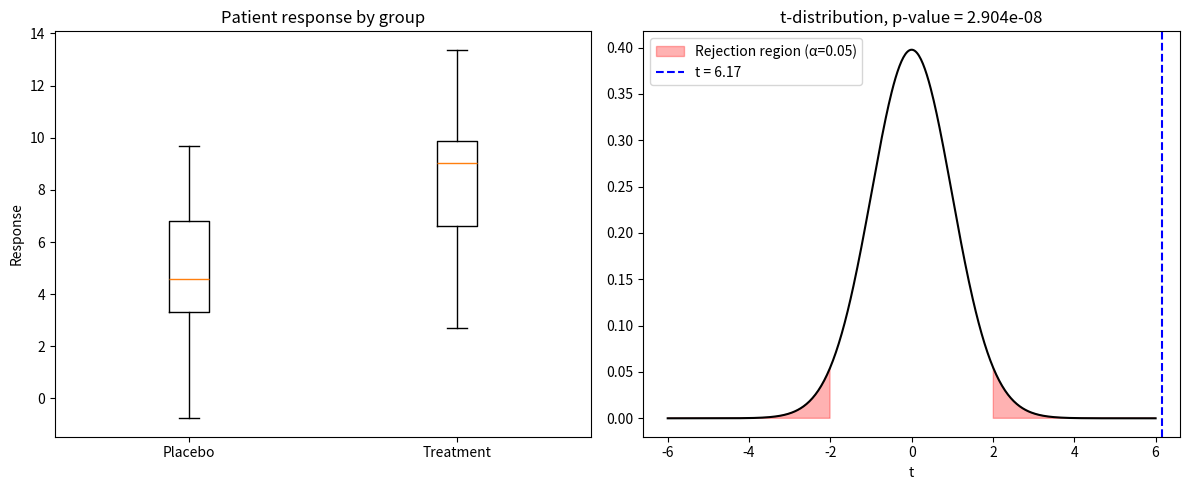

The matplotlib source for this figure:
"""Q23: Hypothesis test (treatment vs placebo), p-value, visualised with matplotlib."""
import numpy as np
import matplotlib.pyplot as plt
from scipy import stats

rng = np.random.default_rng(11)
placebo = rng.normal(loc=5, scale=3, size=40)       # replace with real data
treatment = rng.normal(loc=8, scale=3, size=40)

# H0: no difference in mean effect   H1: means differ
t_stat, p_value = stats.ttest_ind(treatment, placebo)
alpha = 0.05
dof = len(placebo) + len(treatment) - 2

print(f"t-statistic = {t_stat:.4f}")
print(f"p-value     = {p_value:.6f}")
print("Result:", "Reject H0 - treatment has a significant effect" if p_value < alpha
      else "Fail to reject H0 - no significant effect")

fig, axes = plt.subplots(1, 2, figsize=(12, 5))

# Plot 1: data comparison
axes[0].boxplot([placebo, treatment])
axes[0].set_xticklabels(["Placebo", "Treatment"])
axes[0].set_title("Patient response by group")
axes[0].set_ylabel("Response")

# Plot 2: t-distribution with the p-value region
x = np.linspace(-6, 6, 500)
y = stats.t.pdf(x, dof)
axes[1].plot(x, y, "k")
crit = stats.t.ppf(1 - alpha / 2, dof)
axes[1].fill_between(x, y, where=(abs(x) >= crit), color="red", alpha=0.3, label=f"Rejection region (α={alpha})")
axes[1].axvline(t_stat, color="blue", linestyle="--", label=f"t = {t_stat:.2f}")
axes[1].set_title(f"t-distribution, p-value = {p_value:.4g}")
axes[1].set_xlabel("t"); axes[1].legend()

plt.tight_layout()
plt.show()
